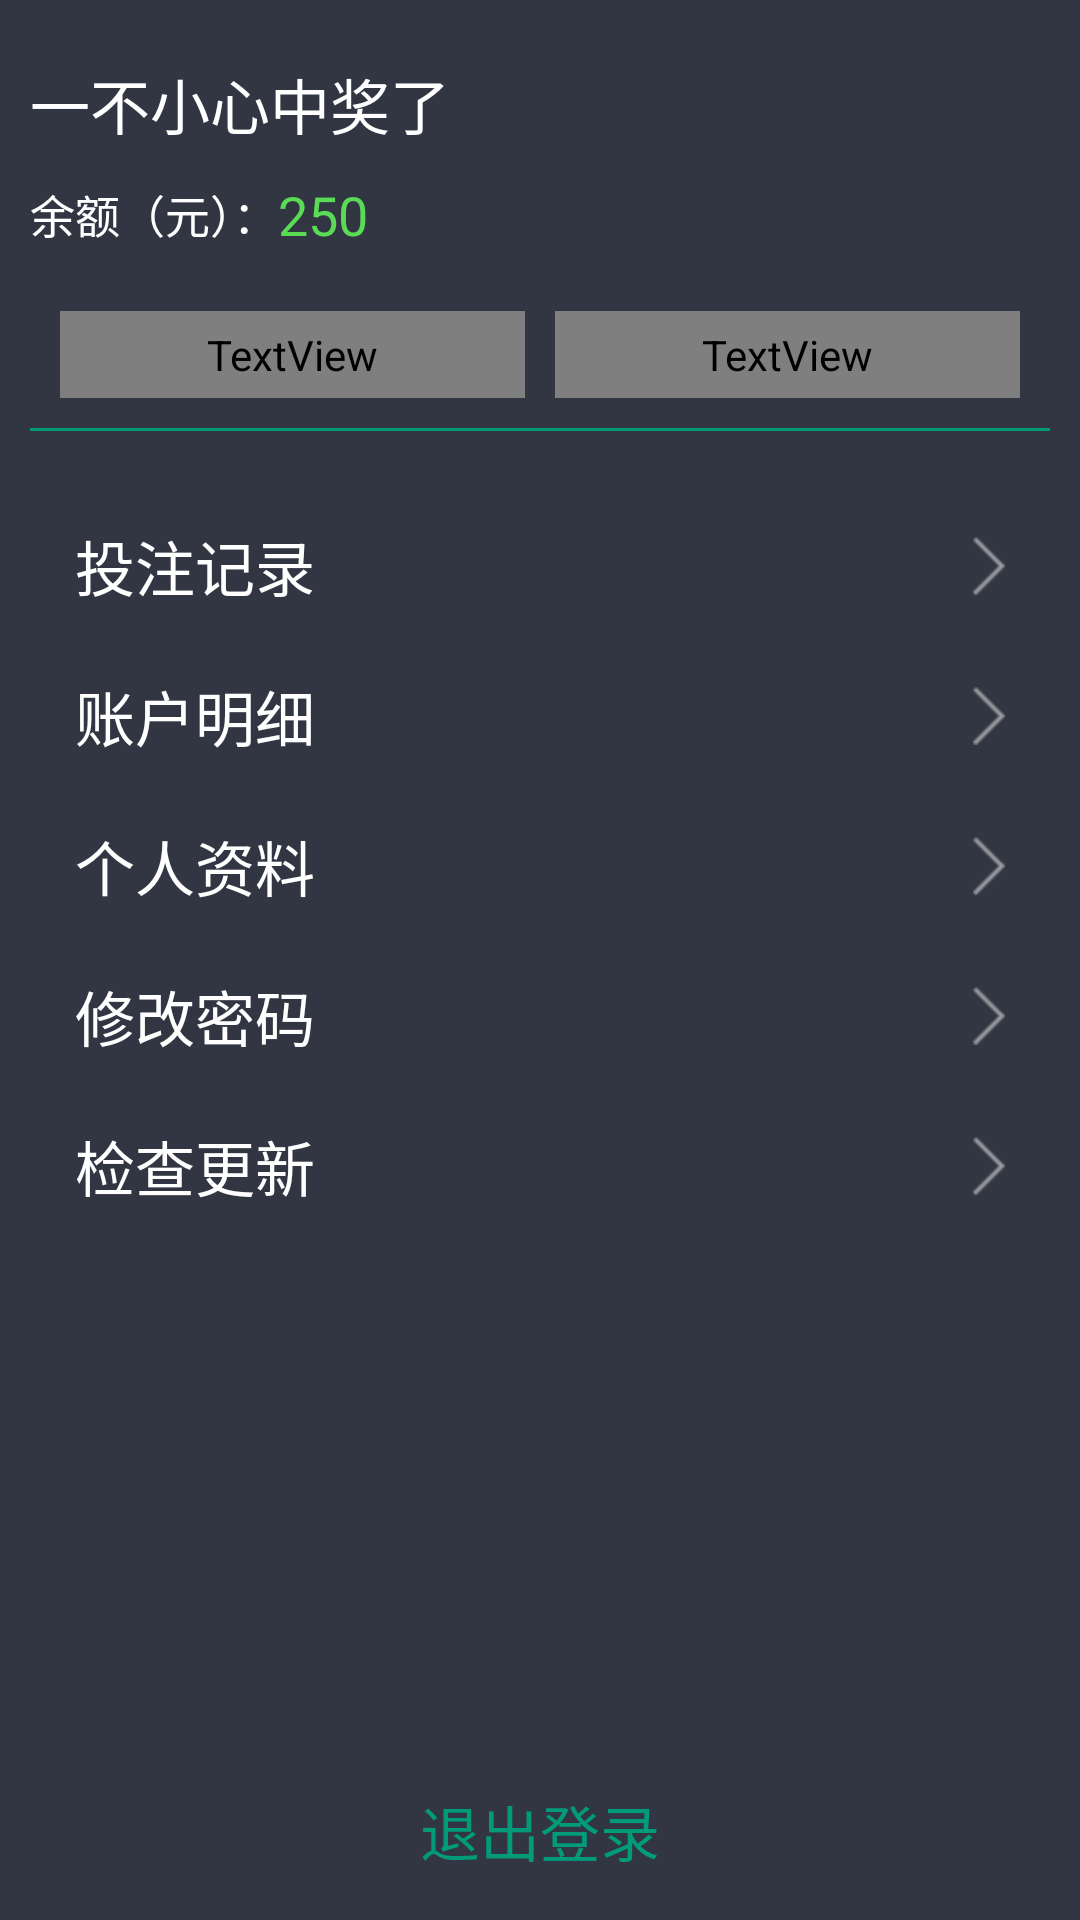

Write the Android layout XML for this screen, with the resource values it uses.
<!-- AndroidManifest.xml: application theme android:Theme.Black.NoTitleBar -->
<!-- res/layout/userinfo.xml -->
<?xml version="1.0" encoding="utf-8"?>
<RelativeLayout xmlns:android="http://schemas.android.com/apk/res/android"
    android:layout_width="match_parent"
    android:layout_height="match_parent"
    android:background="#323642" >

    <LinearLayout
        android:layout_width="match_parent"
        android:layout_height="wrap_content"
        android:orientation="vertical" >

        <TextView
            android:id="@+id/user_name"
            android:layout_width="wrap_content"
            android:layout_height="wrap_content"
            android:layout_marginLeft="10dip"
            android:layout_marginTop="20dip"
            android:text="一不小心中奖了"
            android:textColor="@color/white"
            android:textSize="20sp" />

        <LinearLayout
            android:layout_width="match_parent"
            android:layout_height="wrap_content"
            android:layout_marginLeft="10dip"
            android:layout_marginTop="10dip"
            android:gravity="center_vertical"
            android:orientation="horizontal" >

            <TextView
                android:layout_width="wrap_content"
                android:layout_height="wrap_content"
                android:text="余额（元）："
                android:textColor="@color/white"
                android:textSize="15sp" />

            <TextView
                android:id="@+id/account_balance"
                android:layout_width="wrap_content"
                android:layout_height="wrap_content"
                android:text="250"
                android:textColor="#59DB55"
                android:textSize="18sp" />
        </LinearLayout>

        <LinearLayout
            android:layout_width="match_parent"
            android:layout_height="wrap_content"
            android:layout_marginTop="20dip"
            android:gravity="center"
            android:orientation="horizontal" >

            <TextView
                android:id="@+id/recharge"
                android:layout_width="0dip"
                android:layout_height="wrap_content"
                android:layout_marginLeft="20dip"
                android:layout_weight="1"
                android:background="@drawable/button_bg_selector"
                android:gravity="center"
                android:paddingBottom="5dip"
                android:paddingTop="5dip"
                android:text="充值"
                android:textColor="@drawable/button_textcolor_selector"
                android:textSize="20sp" />

            <TextView
                android:id="@+id/extract_money"
                android:layout_width="0dip"
                android:layout_height="wrap_content"
                android:layout_marginLeft="10dip"
                android:layout_marginRight="20dip"
                android:layout_weight="1"
                android:background="@drawable/button_bg_selector"
                android:gravity="center"
                android:paddingBottom="5dip"
                android:paddingTop="5dip"
                android:text="提现"
                android:textColor="@drawable/button_textcolor_selector"
                android:textSize="20sp" />
        </LinearLayout>

        <ImageView
            android:layout_width="match_parent"
            android:layout_height="1dip"
            android:layout_marginLeft="10dip"
            android:layout_marginRight="10dip"
            android:layout_marginTop="10dip"
            android:background="@color/green" />

        <LinearLayout
            android:layout_width="match_parent"
            android:layout_height="250dip"
            android:layout_marginLeft="10dip"
            android:layout_marginRight="10dip"
            android:layout_marginTop="20dip"
            android:orientation="vertical" >

            <RelativeLayout
                android:id="@+id/rl_bet_record"
                android:layout_width="match_parent"
                android:layout_height="0dip"
                android:layout_weight="1"
                android:gravity="center_vertical"
                android:orientation="horizontal" >

                <TextView
                    android:layout_width="wrap_content"
                    android:layout_height="wrap_content"
                    android:layout_centerVertical="true"
                    android:layout_marginLeft="15dip"
                    android:text="投注记录"
                    android:textColor="@color/white"
                    android:textSize="@dimen/main_textsize2" />

                <ImageView
                    android:layout_width="wrap_content"
                    android:layout_height="wrap_content"
                    android:layout_alignParentRight="true"
                    android:layout_centerVertical="true"
                    android:layout_marginRight="15dip"
                    android:src="@drawable/right" />
            </RelativeLayout>

            <RelativeLayout
                android:id="@+id/account_information"
                android:layout_width="match_parent"
                android:layout_height="0dip"
                android:layout_weight="1"
                android:gravity="center_vertical"
                android:orientation="horizontal" >

                <TextView
                    android:layout_width="wrap_content"
                    android:layout_height="wrap_content"
                    android:layout_centerVertical="true"
                    android:layout_marginLeft="15dip"
                    android:text="账户明细"
                    android:textColor="@color/white"
                    android:textSize="@dimen/main_textsize2" />

                <ImageView
                    android:layout_width="wrap_content"
                    android:layout_height="wrap_content"
                    android:layout_alignParentRight="true"
                    android:layout_centerVertical="true"
                    android:layout_marginRight="15dip"
                    android:src="@drawable/right" />
            </RelativeLayout>

            <RelativeLayout
                android:id="@+id/rl_userinfo"
                android:layout_width="match_parent"
                android:layout_height="0dip"
                android:layout_weight="1"
                android:gravity="center_vertical"
                android:orientation="horizontal" >

                <TextView
                    android:layout_width="wrap_content"
                    android:layout_height="wrap_content"
                    android:layout_centerVertical="true"
                    android:layout_marginLeft="15dip"
                    android:text="个人资料"
                    android:textColor="@color/white"
                    android:textSize="@dimen/main_textsize2" />

                <ImageView
                    android:layout_width="wrap_content"
                    android:layout_height="wrap_content"
                    android:layout_alignParentRight="true"
                    android:layout_centerVertical="true"
                    android:layout_marginRight="15dip"
                    android:src="@drawable/right" />
            </RelativeLayout>

            <RelativeLayout
                android:id="@+id/rl_repassword"
                android:layout_width="match_parent"
                android:layout_height="0dip"
                android:layout_weight="1"
                android:gravity="center_vertical"
                android:orientation="horizontal" >

                <TextView
                    android:layout_width="wrap_content"
                    android:layout_height="wrap_content"
                    android:layout_centerVertical="true"
                    android:layout_marginLeft="15dip"
                    android:text="修改密码"
                    android:textColor="@color/white"
                    android:textSize="@dimen/main_textsize2" />

                <ImageView
                    android:layout_width="wrap_content"
                    android:layout_height="wrap_content"
                    android:layout_alignParentRight="true"
                    android:layout_centerVertical="true"
                    android:layout_marginRight="15dip"
                    android:src="@drawable/right" />
            </RelativeLayout>

            <RelativeLayout
                android:id="@+id/about_our"
                android:layout_width="match_parent"
                android:layout_height="0dip"
                android:layout_weight="1"
                android:gravity="center_vertical"
                android:orientation="horizontal"
                android:visibility="gone" >

                <TextView
                    android:layout_width="wrap_content"
                    android:layout_height="wrap_content"
                    android:layout_centerVertical="true"
                    android:layout_marginLeft="15dip"
                    android:text="反馈意见"
                    android:textColor="@color/white"
                    android:textSize="@dimen/main_textsize2" />

                <ImageView
                    android:layout_width="wrap_content"
                    android:layout_height="wrap_content"
                    android:layout_alignParentRight="true"
                    android:layout_centerVertical="true"
                    android:layout_marginRight="15dip"
                    android:src="@drawable/right" />
            </RelativeLayout>

            <RelativeLayout
                android:id="@+id/check_version"
                android:layout_width="match_parent"
                android:layout_height="0dip"
                android:layout_weight="1"
                android:gravity="center_vertical"
                android:orientation="horizontal" >

                <TextView
                    android:layout_width="wrap_content"
                    android:layout_height="wrap_content"
                    android:layout_centerVertical="true"
                    android:layout_marginLeft="15dip"
                    android:text="检查更新"
                    android:textColor="@color/white"
                    android:textSize="@dimen/main_textsize2" />

                <ImageView
                    android:layout_width="wrap_content"
                    android:layout_height="wrap_content"
                    android:layout_alignParentRight="true"
                    android:layout_centerVertical="true"
                    android:layout_marginRight="15dip"
                    android:src="@drawable/right" />
            </RelativeLayout>
        </LinearLayout>
    </LinearLayout>

    <TextView
        android:id="@+id/exit_loading"
        android:layout_width="wrap_content"
        android:layout_height="wrap_content"
        android:layout_alignParentBottom="true"
        android:layout_centerHorizontal="true"
        android:layout_marginBottom="5dip"
        android:padding="10dip"
        android:text="退出登录"
        android:textColor="@color/green"
        android:textSize="20sp" />

</RelativeLayout>
<!-- resources referenced by this layout -->
<resources>
  <color name="green">#019b79</color>
  <color name="white">#FFFFFF</color>
  <dimen name="main_textsize2">20sp</dimen>
  <!-- drawable button_bg_selector (drawable) -->
  <?xml version="1.0" encoding="utf-8"?>
  <selector xmlns:android="http://schemas.android.com/apk/res/android">
  
      
      
      
      
      
  
      <item android:drawable="@drawable/btn_pressed9" android:state_pressed="true"></item>
      <item android:drawable="@drawable/btn_normal9"></item>
  
  </selector>
  <!-- drawable right: png bitmap (drawable-hdpi, 1218 bytes) -->
</resources>
